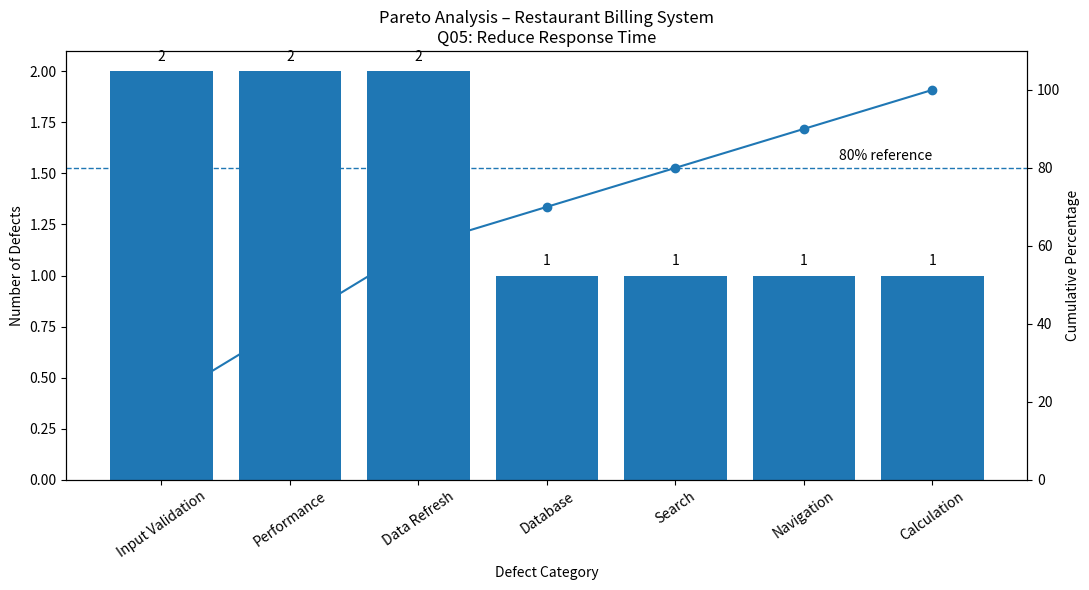

Python code for this plot: (Note: this script raises an exception after producing the figure.)
import matplotlib.pyplot as plt

# Defect category and frequency data
categories = [
    "Input Validation",
    "Performance",
    "Data Refresh",
    "Database",
    "Search",
    "Navigation",
    "Calculation"
]

frequency = [2, 2, 2, 1, 1, 1, 1]

# Calculate cumulative percentage
total = sum(frequency)

cumulative = []
running_total = 0

for value in frequency:
    running_total += value
    cumulative.append((running_total / total) * 100)

# Create figure
fig, ax1 = plt.subplots(figsize=(11, 6))

# Bar chart
bars = ax1.bar(categories, frequency)

ax1.set_xlabel("Defect Category")
ax1.set_ylabel("Number of Defects")
ax1.set_title(
    "Pareto Analysis – Restaurant Billing System\n"
    "Q05: Reduce Response Time"
)

ax1.tick_params(axis="x", rotation=35)

# Add frequency labels
for bar, value in zip(bars, frequency):
    ax1.text(
        bar.get_x() + bar.get_width() / 2,
        bar.get_height() + 0.05,
        str(value),
        ha="center"
    )

# Cumulative percentage line
ax2 = ax1.twinx()

ax2.plot(
    categories,
    cumulative,
    marker="o"
)

ax2.set_ylabel("Cumulative Percentage")
ax2.set_ylim(0, 110)

# Add 80% reference line
ax2.axhline(
    y=80,
    linestyle="--",
    linewidth=1
)

# Add 80% label
ax2.text(
    len(categories) - 1,
    82,
    "80% reference",
    ha="right"
)

# Improve layout
plt.tight_layout()

# Save chart
output_file = "reports/pareto_chart.png"
plt.savefig(output_file, dpi=200, bbox_inches="tight")

print("=" * 50)
print("Pareto Chart Generated Successfully")
print("=" * 50)
print(f"Saved to: {output_file}")

# Display chart
plt.show()
